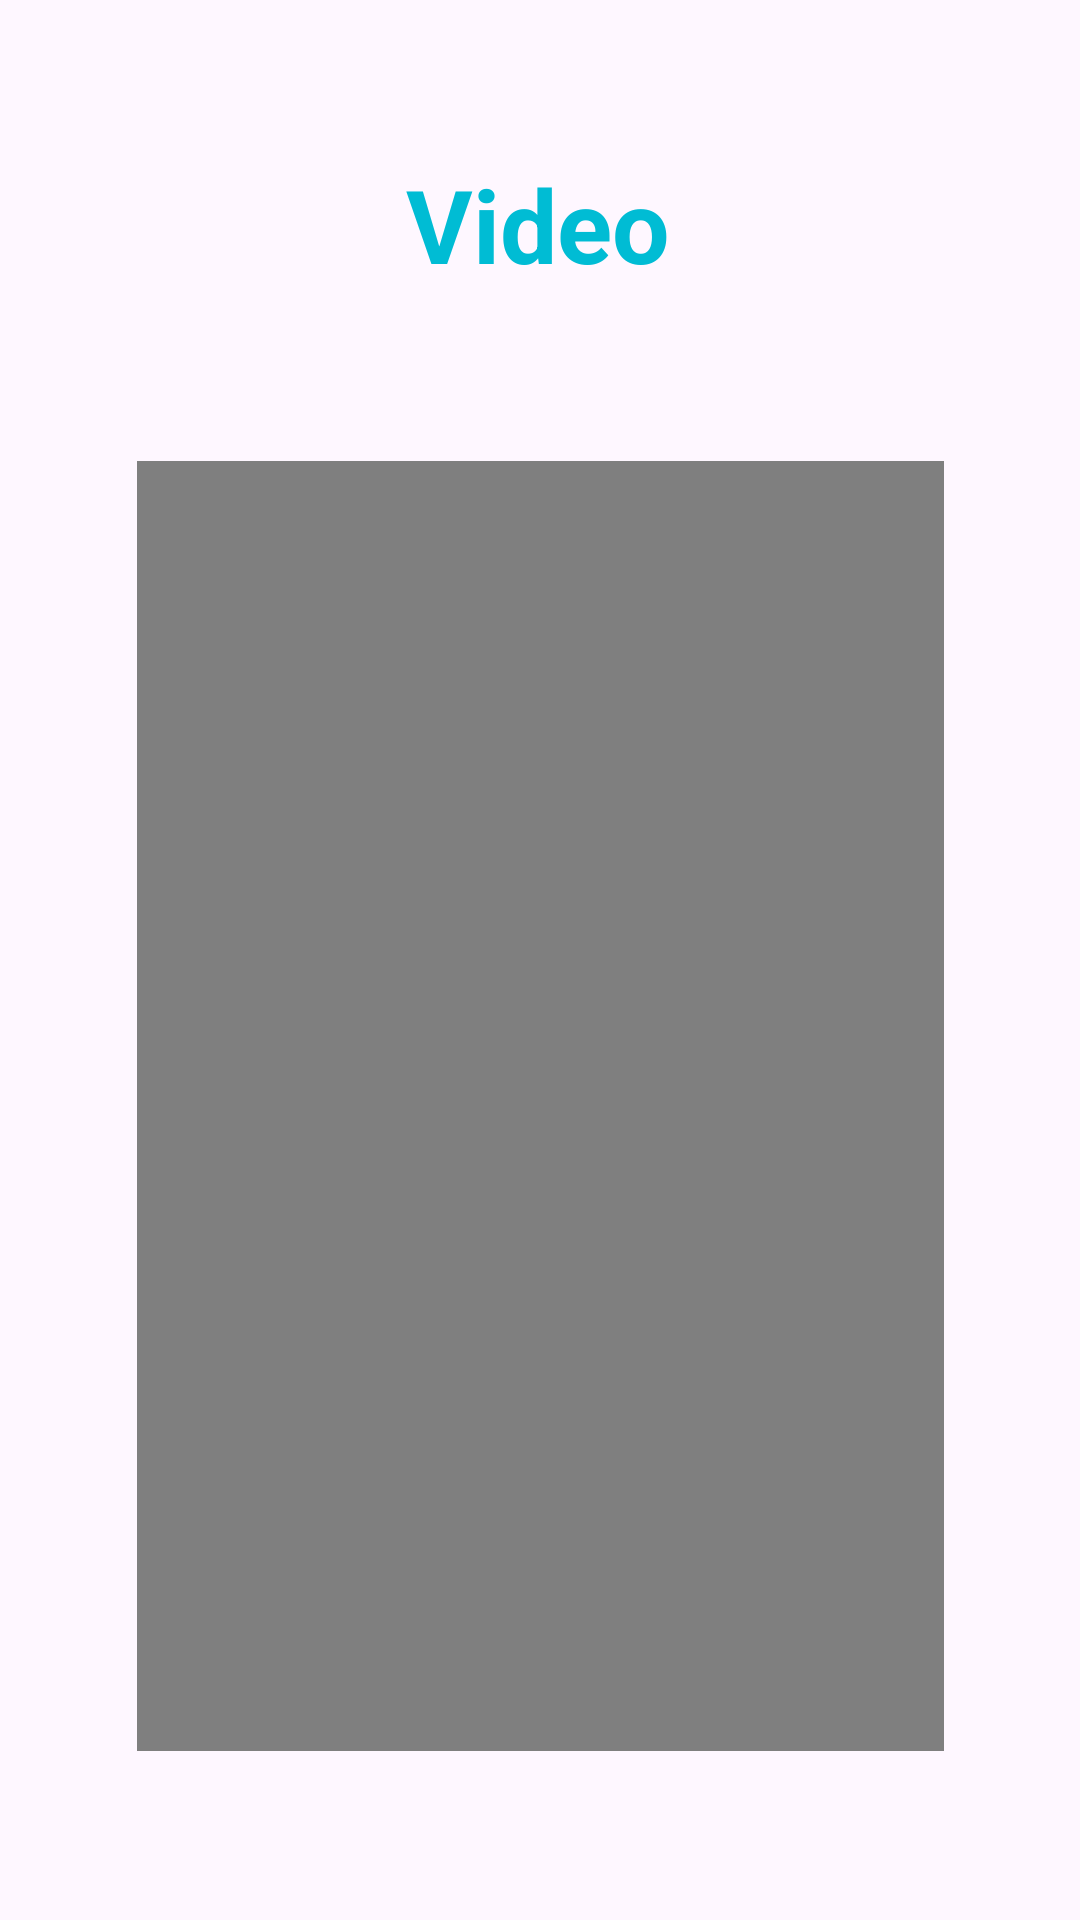

Layout XML and referenced resources for this Android screen:
<!-- AndroidManifest.xml: application theme Theme.IHCLM -->
<!-- res/layout/activity_video.xml -->
<?xml version="1.0" encoding="utf-8"?>
<androidx.constraintlayout.widget.ConstraintLayout xmlns:android="http://schemas.android.com/apk/res/android"
    xmlns:app="http://schemas.android.com/apk/res-auto"
    xmlns:tools="http://schemas.android.com/tools"
    android:layout_width="match_parent"
    android:layout_height="match_parent">

    <TextView
        android:id="@+id/textViewVideo"
        android:layout_width="wrap_content"
        android:layout_height="wrap_content"
        android:layout_marginTop="52dp"
        android:text="Video"
        android:textColor="#00BCD4"
        android:textSize="34sp"
        android:textStyle="bold"
        app:layout_constraintEnd_toEndOf="parent"
        app:layout_constraintHorizontal_bias="0.498"
        app:layout_constraintStart_toStartOf="parent"
        app:layout_constraintTop_toTopOf="parent" />

    <VideoView
        android:id="@+id/videoView"
        android:layout_width="269dp"
        android:layout_height="430dp"
        app:layout_constraintBottom_toBottomOf="parent"
        app:layout_constraintEnd_toEndOf="parent"
        app:layout_constraintStart_toStartOf="parent"
        app:layout_constraintTop_toBottomOf="@+id/textViewVideo" />
</androidx.constraintlayout.widget.ConstraintLayout>
<!-- resources referenced by this layout -->
<resources>
  <style name="Theme.IHCLM" parent="Base.Theme.IHCLM" />
  <style name="Base.Theme.IHCLM" parent="Theme.Material3.DayNight.NoActionBar">
          
          
      </style>
</resources>
